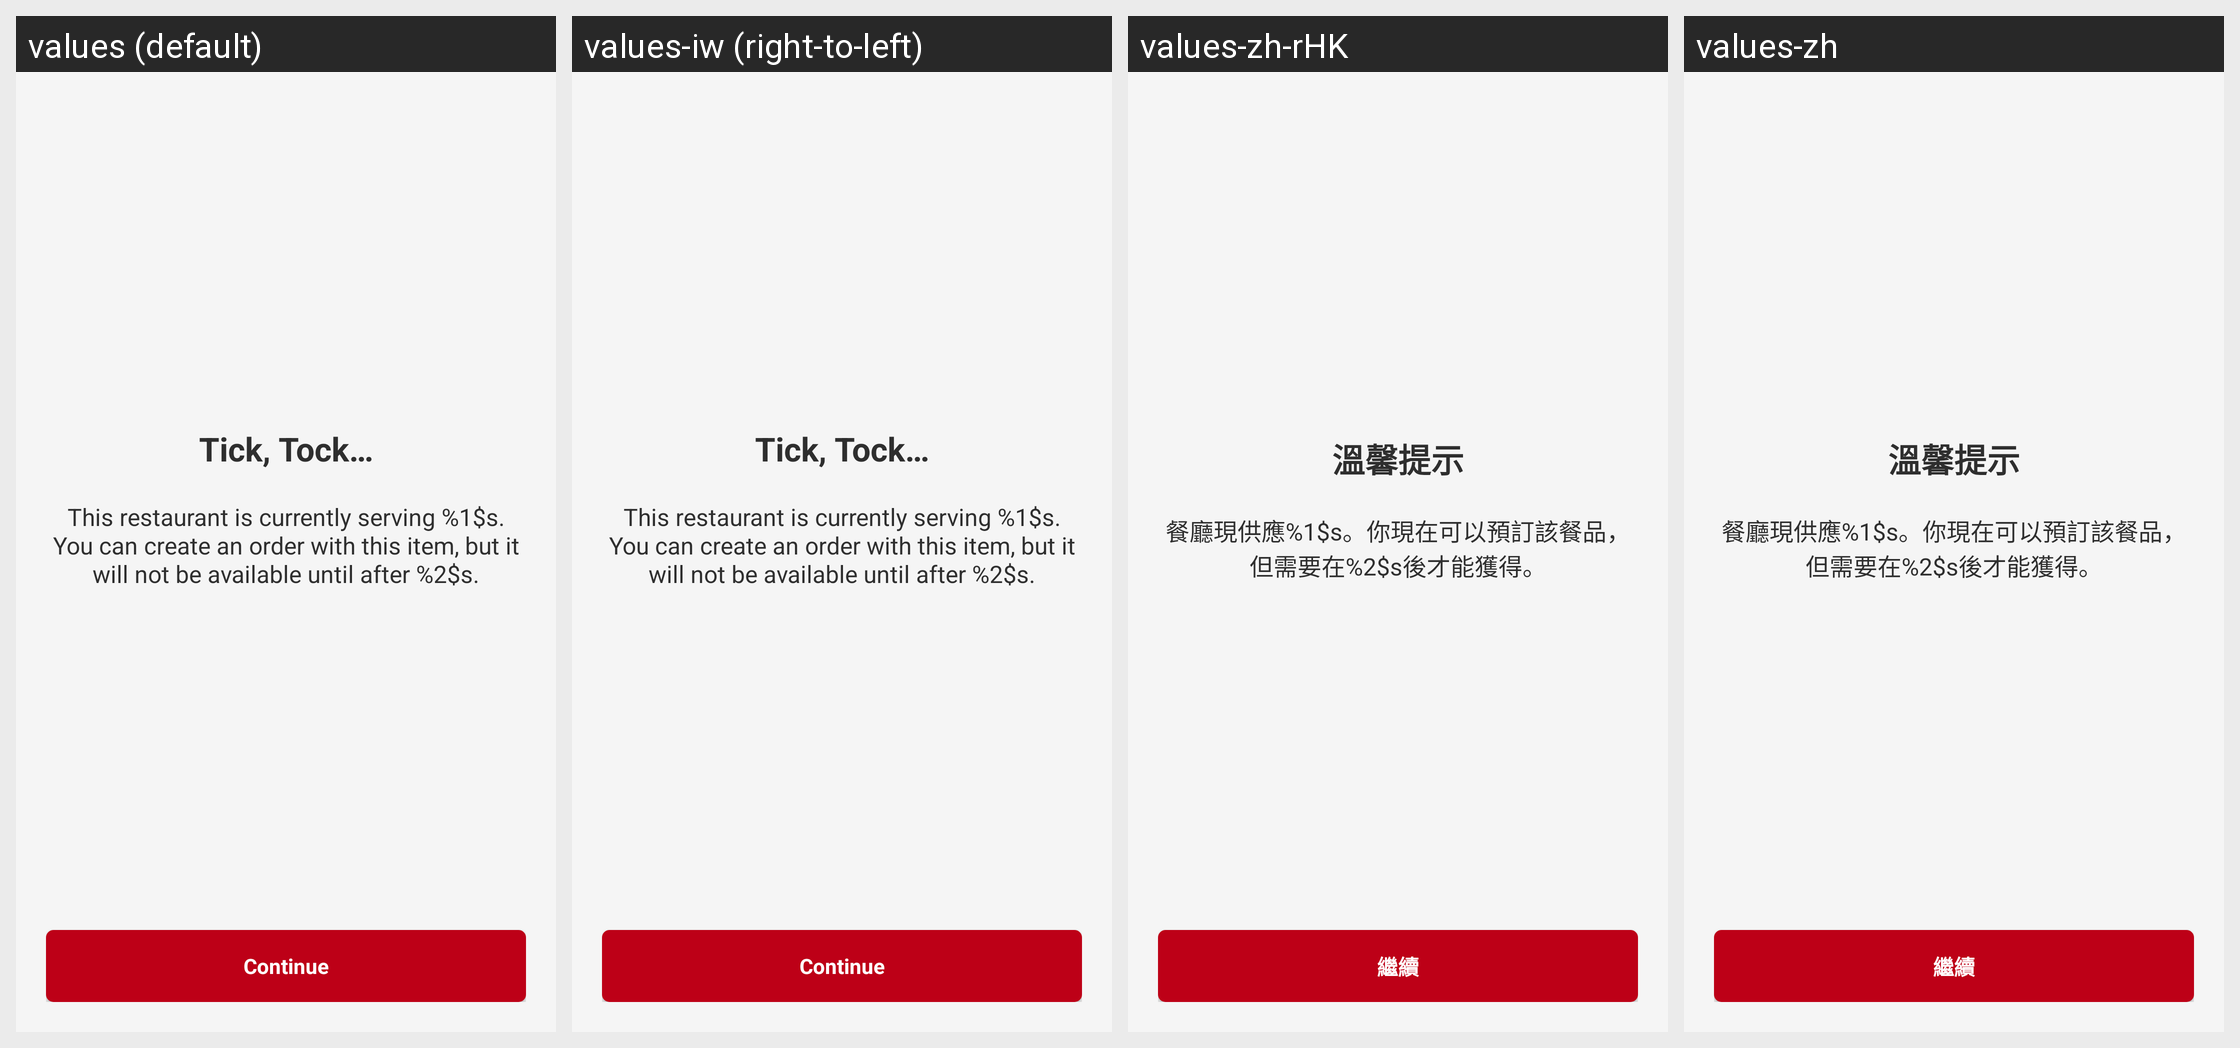

The Android screen above is rendered under several locales of the same app. Produce the string resources it draws, with the default and per-locale values.
Android screen res/layout/fragment_menu_ending_warning.xml rendered under 4 locales, left to right: values (default), values-iw (right-to-left), values-zh-rHK, values-zh. Device: Nexus 5 (rendered at 1080×1920; each locale shown at half size, 540×960, under a caption strip naming it); theme AppTheme.
Other locales in the repository, not shown: values-af, values-am, values-ar, values-bg, values-ca, values-cs, values-da, values-de, values-el, values-en-rGB, values-es, values-es-rUS, values-fa, values-fi, values-fr, values-fr-rCA, values-hi, values-hr, values-hu, values-in, values-it, values-ja, values-ko, values-lt, values-lv, values-nl, values-pl, values-pt-rPT, values-ro, values-ru, values-sk, values-sl, values-sr, values-sv, values-sw, values-th, values-tr, values-uk, values-vi, values-zh-rCN, values-zh-rTW, values-zu.
Strings drawn on this screen, with the default value and each locale's value (text and hints the layout hard-codes, and strings that could not be matched under every locale, appear in the picture but are not listed):

tick_tock
  values: Tick, Tock…
  values-iw: Tick, Tock…  [not translated; the default value is used]
  values-zh-rHK: 溫馨提示
  values-zh: 溫馨提示

currently_serving_details
  values: This restaurant is currently serving %1$s. You can create an order with this item, but it will not be available until after %2$s.
  values-iw: This restaurant is currently serving %1$s. You can create an order with this item, but it will not be available until after %2$s.  [not translated; the default value is used]
  values-zh-rHK: 餐廳現供應%1$s。你現在可以預訂該餐品，但需要在%2$s後才能獲得。
  values-zh: 餐廳現供應%1$s。你現在可以預訂該餐品，但需要在%2$s後才能獲得。

continue_button
  values: Continue
  values-iw: Continue  [not translated; the default value is used]
  values-zh-rHK: 繼續
  values-zh: 繼續
